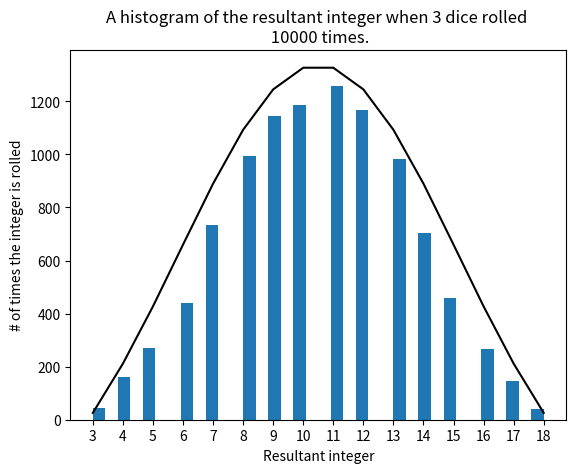

Python code for this plot:
# -*- coding: utf-8 -*-
"""
Plot of 10000 rolls of 3 dice

@author: c0081806
"""

#Import modules
import numpy as np
import matplotlib.pyplot as plt
from scipy.stats import norm

def r_dice_rolls(r):   #roll r number of dice
    
    t=np.zeros(r)
    for a in range(0,r):
        t[a] = np.random.randint(6)+1
    return sum(t)

def n_r_dice_rolls(n):  #n number of r rolled dice
    
    if r > 0 and type(r) == int and n>0 and type(n) == int:
        b = np.zeros(n)
        
        for s in range(0,n):
            b[s] = r_dice_rolls(r)
        x.append(b)
        
    else:
        print("n and r have to be positive integers greater than 0")


######## Set r and n
r=3
n=10000
########

x=[]
n_r_dice_rolls(n)

#Plot Histogram
plt.hist(x,bins=12*r,align='mid',)
plt.title("A histogram of the resultant integer when {} dice rolled \n {} times.".format(r,n))
plt.xlabel("Resultant integer")
plt.ylabel("# of times the integer is rolled")
plt.xticks(np.arange(0,7*r+1))

#Plot Bell Curve - set for r=3, n=10000 needs generalising
x_axis = range(r,6*r+1)
mean = np.mean(x_axis)
sd = np.std(x_axis)
y_axis = r**0.66*n*norm.pdf(x_axis, mean, sd)-(150*r)

plt.plot(x_axis, y_axis, color="black")
  








